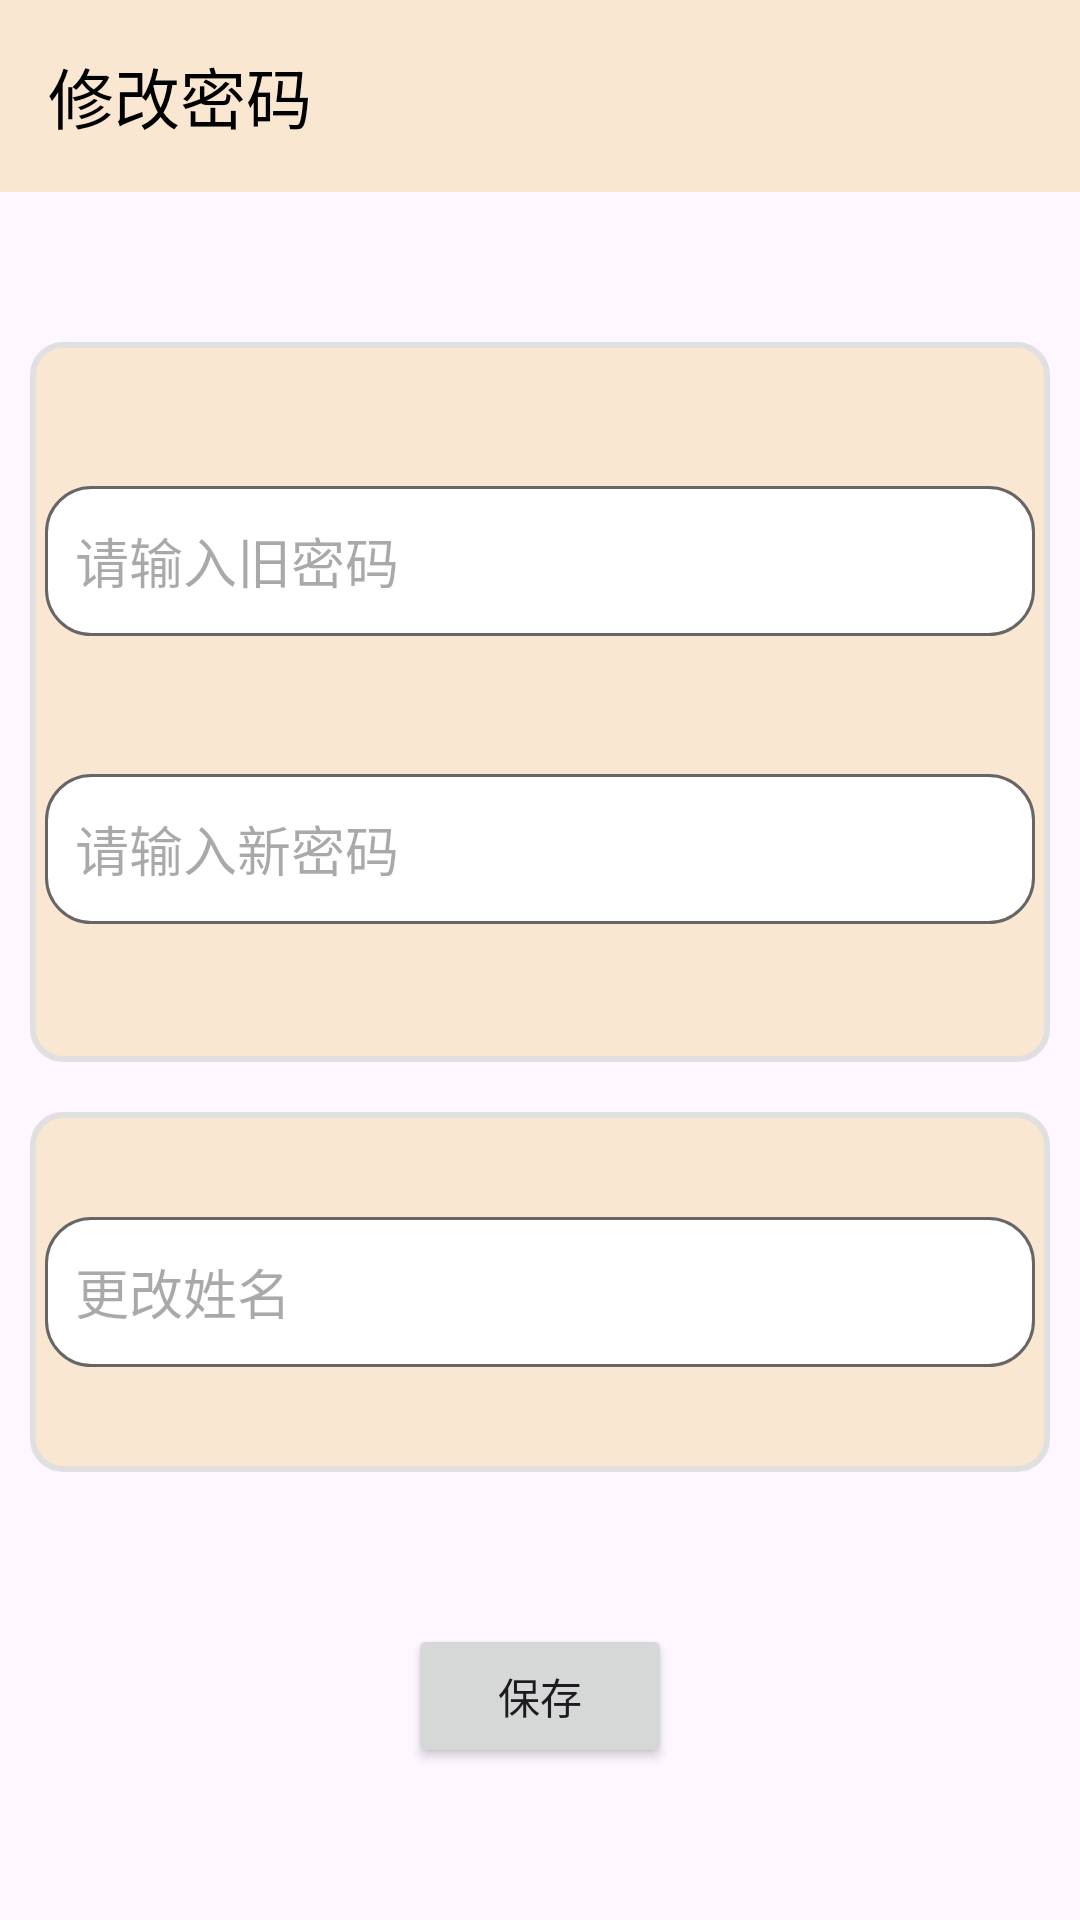

Write the Android layout XML for this screen, with the resource values it uses.
<!-- AndroidManifest.xml: application theme Theme.HavenHub -->
<!-- res/layout/activity_edit_password.xml -->
<?xml version="1.0" encoding="utf-8"?>
<androidx.constraintlayout.widget.ConstraintLayout xmlns:android="http://schemas.android.com/apk/res/android"
    xmlns:app="http://schemas.android.com/apk/res-auto"
    xmlns:tools="http://schemas.android.com/tools"
    android:id="@+id/main"
    android:layout_width="match_parent"
    android:layout_height="match_parent"
    tools:context=".EditPasswordActivity">

    <com.google.android.material.appbar.MaterialToolbar
        android:id="@+id/toolbar"
        android:layout_width="match_parent"
        android:layout_height="0dp"
        android:background="@color/yellow"
        app:layout_constraintEnd_toEndOf="parent"
        app:layout_constraintStart_toStartOf="parent"
        app:layout_constraintTop_toTopOf="parent"
        app:navigationIcon="@drawable/baseline_arrow_back_25"
        app:title="修改密码"
        app:titleTextColor="@color/black" />

    <LinearLayout
        android:id="@+id/linearLayout"
        android:layout_width="match_parent"
        android:layout_height="240dp"
        android:layout_marginTop="50dp"
        android:layout_marginStart="10dp"
        android:layout_marginEnd="10dp"
        android:background="@drawable/bg_card"
        android:orientation="vertical"
        android:padding="5dp"
        app:layout_constraintTop_toBottomOf="@+id/toolbar"
        tools:layout_editor_absoluteX="10dp">

        <EditText
            android:id="@+id/oldPassword"
            android:layout_width="match_parent"
            android:layout_height="50dp"
            android:layout_marginTop="43dp"
            android:layout_marginBottom="46dp"
            android:background="@drawable/login_kuang"
            android:hint="请输入旧密码"
            android:padding="10dp" />

        <EditText
            android:id="@+id/newPassword"
            android:layout_width="match_parent"
            android:layout_height="50dp"
            android:layout_marginBottom="30dp"
            android:background="@drawable/login_kuang"
            android:hint="请输入新密码"
            android:padding="10dp" />

    </LinearLayout>

    <LinearLayout
        android:id="@+id/linearLayout2"
        android:layout_width="match_parent"
        android:layout_height="120dp"
        android:layout_marginStart="10dp"
        android:layout_marginEnd="10dp"
        android:background="@drawable/bg_card"
        android:orientation="vertical"
        android:padding="5dp"
        app:layout_constraintBottom_toBottomOf="parent"
        app:layout_constraintEnd_toEndOf="parent"
        app:layout_constraintStart_toStartOf="parent"
        app:layout_constraintTop_toBottomOf="@+id/linearLayout"
        app:layout_constraintVertical_bias="0.10">

        <EditText
            android:id="@+id/newName"
            android:layout_width="match_parent"
            android:layout_height="50dp"
            android:layout_marginTop="30dp"
            android:background="@drawable/login_kuang"
            android:hint="更改姓名"
            android:padding="10dp" />


    </LinearLayout>

    <Button
        android:id="@+id/save"
        android:layout_width="wrap_content"
        android:layout_height="wrap_content"
        android:text="保存"
        app:layout_constraintBottom_toBottomOf="parent"
        app:layout_constraintEnd_toEndOf="parent"
        app:layout_constraintStart_toStartOf="parent"
        app:layout_constraintTop_toBottomOf="@+id/linearLayout2" />


</androidx.constraintlayout.widget.ConstraintLayout>
<!-- resources referenced by this layout -->
<resources>
  <color name="black">#FF000000</color>
  <color name="yellow">#FAE7D2</color>
  <!-- drawable bg_card (drawable) -->
  <shape xmlns:android="http://schemas.android.com/apk/res/android">
      <solid android:color="@color/yellow"/>
      <corners android:radius="10dp"/>
      <stroke
          android:width="2dp"
          android:color="#E0E0E0"/>
  </shape>
  <!-- drawable login_kuang (drawable) -->
  <?xml version="1.0" encoding="utf-8"?>
  <shape xmlns:android="http://schemas.android.com/apk/res/android">
  
      <solid android:color="@color/white"/>
      <corners android:radius="15dp"/>
      <stroke android:color="#666666" android:width="1dp"/>
  
  
  
  
  </shape>
  <style name="Theme.HavenHub" parent="Base.Theme.HavenHub" />
  <color name="white">#FFFFFFFF</color>
  <style name="Base.Theme.HavenHub" parent="Theme.Material3.DayNight.NoActionBar">
          
          <item name="colorPrimary">@color/my_light_primary</item>
          <item name="android:statusBarColor">@color/my_light_primary</item>
      </style>
  <color name="my_light_primary">#F5B659</color>
</resources>
